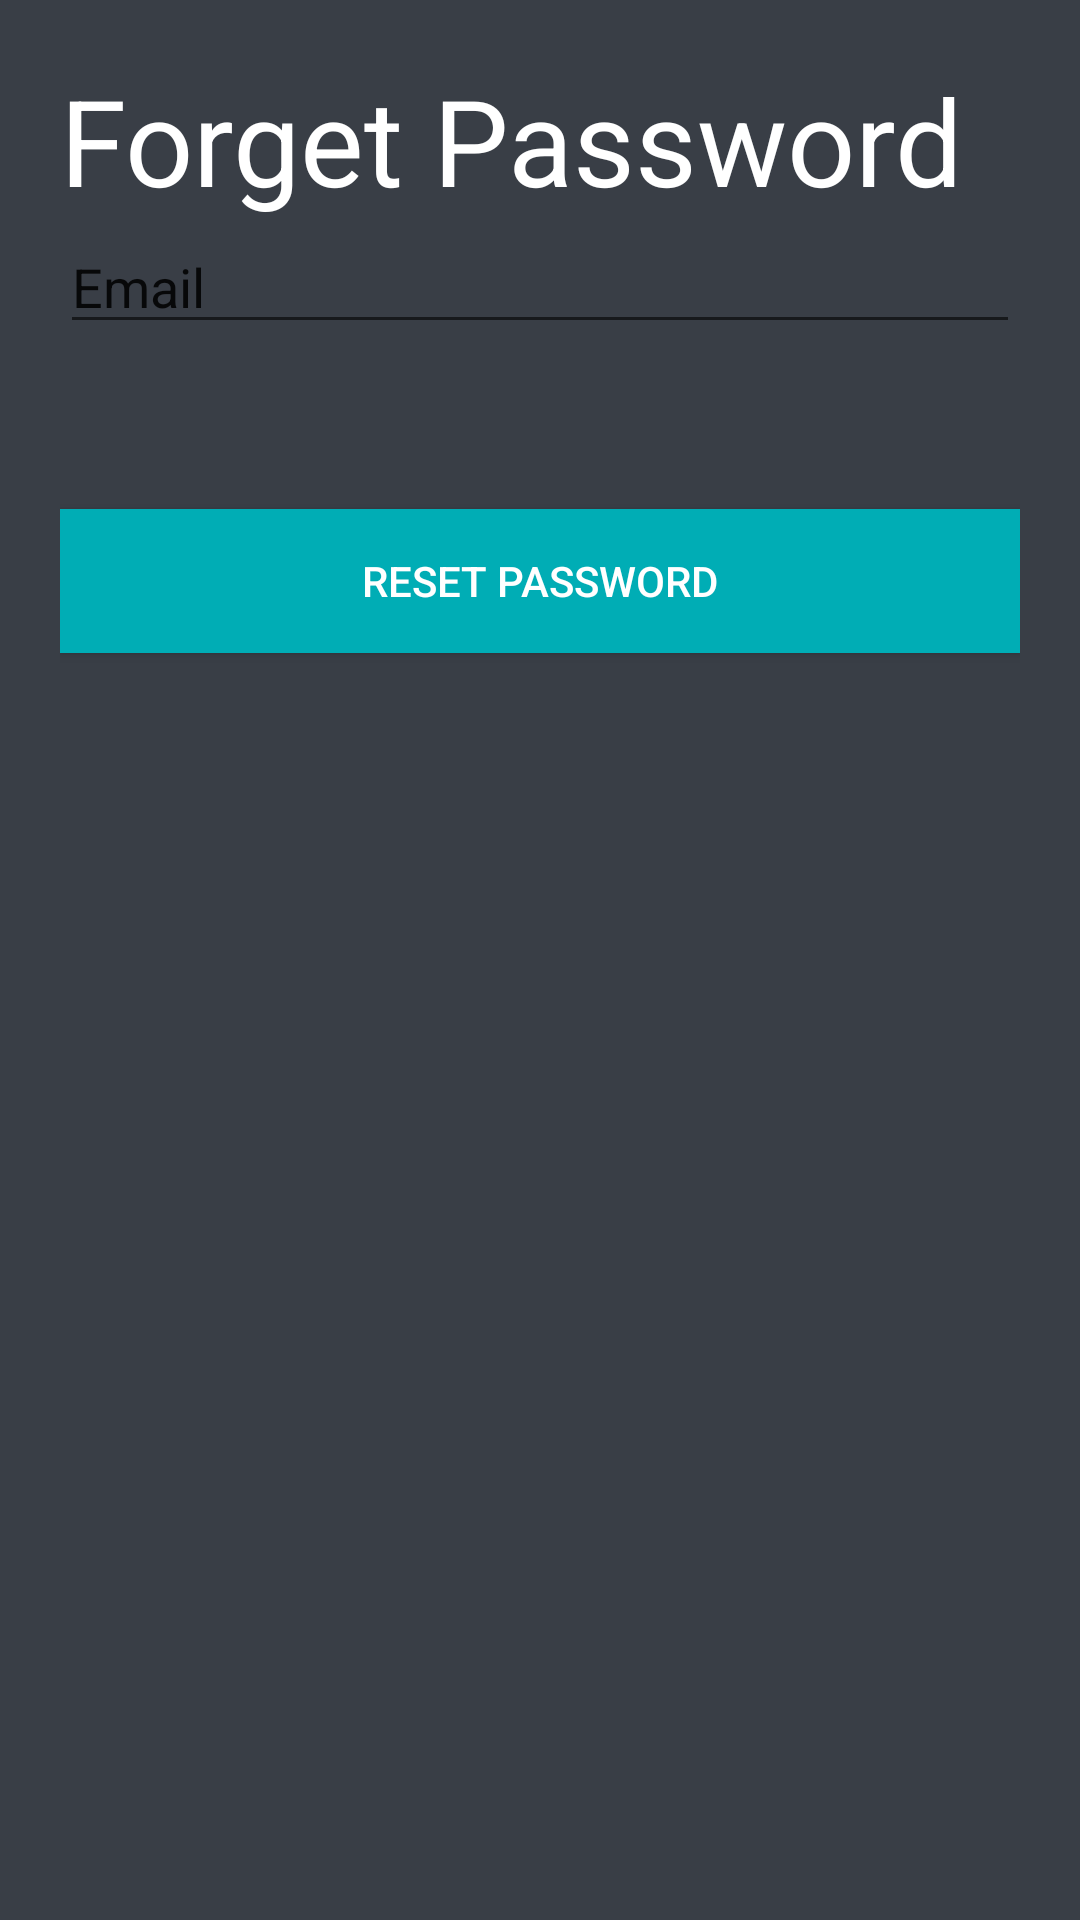

This screen was rendered from an Android layout file. Write that file and the resources it references.
<!-- AndroidManifest.xml: application theme Theme.ExpenseTracker -->
<!-- res/layout/activity_forgot_password.xml -->
<?xml version="1.0" encoding="utf-8"?>
<LinearLayout xmlns:android="http://schemas.android.com/apk/res/android"
    xmlns:app="http://schemas.android.com/apk/res-auto"
    xmlns:tools="http://schemas.android.com/tools"
    android:layout_width="match_parent"
    android:layout_height="match_parent"
    tools:context=".LoginActivity"
    android:orientation="vertical"
    android:background="@color/lightGrey"
    android:padding="20dp"
    >


    <TextView
        android:layout_width="wrap_content"
        android:layout_height="wrap_content"
        android:text="Forget Password"
        android:textColor="@color/white"
        android:textSize="40sp"
        />



    <EditText
        android:id="@+id/email"
        android:layout_height="wrap_content"
        android:layout_width="match_parent"
        android:hint="Email"
        android:textColor="@color/offWhite"
        />


    <androidx.appcompat.widget.AppCompatButton
        android:id="@+id/btnResetPassword"
        android:layout_width="match_parent"
        android:layout_height="wrap_content"
        android:background="#00ADB5"
        android:text="Reset Password"
        android:textColor="@color/white"
        android:layout_marginTop="55dp"
        android:layout_marginBottom="5dp"/>

</LinearLayout>
<!-- resources referenced by this layout -->
<resources>
  <color name="lightGrey">#393E46</color>
  <color name="white">#FFFFFFFF</color>
  <style name="Theme.ExpenseTracker" parent="Theme.MaterialComponents.DayNight.NoActionBar">
          
          <item name="colorPrimary">@color/teal_200</item>
          <item name="colorPrimaryVariant">@color/teal</item>
          <item name="colorOnPrimary">@color/white</item>
          
          <item name="colorSecondary">@color/teal_200</item>
          <item name="colorSecondaryVariant">@color/teal_700</item>
          <item name="colorOnSecondary">@color/black</item>
          
          <item name="android:statusBarColor" tools:targetApi="l">?attr/colorAccent</item>
          <item name="android:textColorHint">@color/hint</item>
          
      </style>
  <color name="teal_200">#FF03DAC5</color>
  <color name="teal">#00ADB5</color>
  <color name="teal_700">#FF018786</color>
  <color name="black">#FF000000</color>
</resources>
